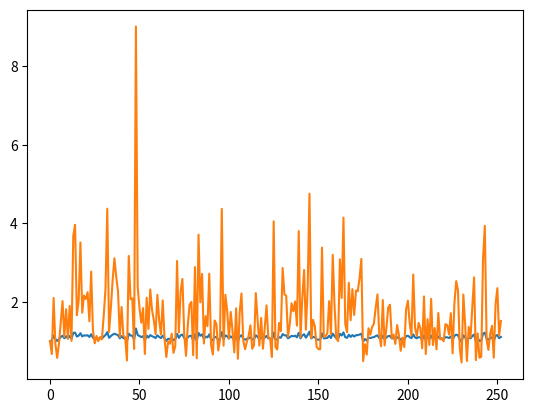

Recreate this plot in Python.
import numpy as np
import matplotlib.pyplot as plt


N = 10000


def main():
    eps1 = np.random.normal(size=(N))
    e12 = np.random.normal(size=(N))
    corr = np.corrcoef(eps1, e12)
    print(corr)
    rho12 = 0.75
    eps2 = rho12 * eps1 + np.sqrt(1 - rho12 ** 2) * e12
    corr2 = np.corrcoef(eps1, eps2)
    print(corr2)

    mu1 = 0.1
    mu2 = 0.5
    sg1 = 0.05
    sg2 = 0.50
    dt = 1 / 252
    T = 1
    L = int(T / dt)
    rho = 1
    S0 = 1
    S1 = [S0]
    S2 = [S0]
    eps1 = np.random.normal(size=(L))
    e12 = np.random.normal(size=(L))
    eps2 = rho * eps1 + np.sqrt(1 - rho ** 2) * e12

    for i in range(L):
        S1.append(S1[0] * np.exp((mu1 - 0.5 * sg1 ** 2) * T + sg1 * eps1[i] * np.sqrt(T)))
        S2.append(S2[0] * np.exp((mu2 - 0.5 * sg2 ** 2) * T + sg2 * eps2[i] * np.sqrt(T)))
    plt.plot(S1)
    plt.plot(S2)
    plt.show()


if __name__ == '__main__':
    main()
